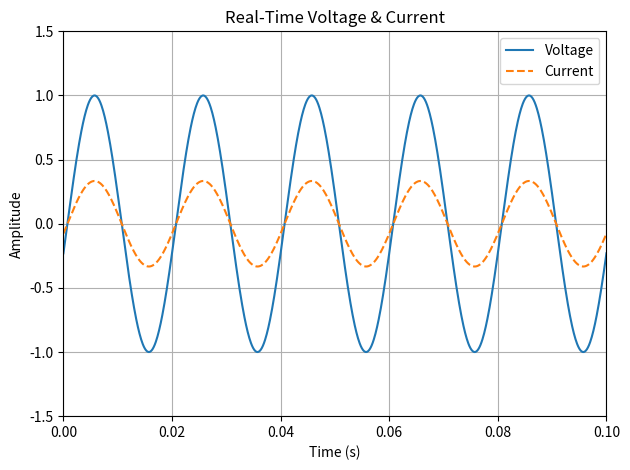

Python code for this plot:
import numpy as np
import matplotlib.pyplot as plt
from matplotlib.animation import FuncAnimation
import datetime  

freq = 50      # Frequency (Hz)
Vo = 1         # Voltage amplitude
Io = 1         # Current amplitude
R = 3          # Resistance

t_window = 0.1          # Length of time window in seconds
fps = 60                # Frames per second
samples_per_frame = 1000

t = np.linspace(0, t_window, samples_per_frame)

fig, ax = plt.subplots()
line_v, = ax.plot(t, np.zeros_like(t), label='Voltage')
line_i, = ax.plot(t, np.zeros_like(t), label='Current', linestyle='--')

ax.set_ylim(-1.5 * max(Vo, Io), 1.5 * max(Vo, Io))
ax.set_xlim(0, t_window)
ax.set_xlabel('Time (s)')
ax.set_ylabel('Amplitude')
ax.set_title('Real-Time Voltage & Current')
ax.legend()
ax.grid(True)

start_time = datetime.datetime.now().timestamp()  # ✅ Use standard datetime

def update(frame):
    current_time = datetime.datetime.now().timestamp() - start_time
    t = np.linspace(current_time, current_time + t_window, samples_per_frame)
    v = Vo * np.sin(2 * np.pi * freq * t)
    i = v / R
    line_v.set_ydata(v)
    line_i.set_ydata(i)
    line_v.set_xdata(t - current_time)
    line_i.set_xdata(t - current_time)
    return line_v, line_i

ani = FuncAnimation(fig, update, interval=300, blit=True)
plt.tight_layout()
plt.show()